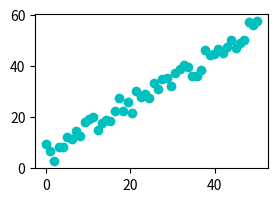

Reproduce this figure in Python.
# Script to generate plots with random data points

import numpy as np
import matplotlib.pyplot as plt

x = np.linspace(0, 50, 50)
y = x + np.random.random_sample(50)*10

plt.figure(figsize=(3, 2), dpi=100)
plt.plot(x, y, 'co', linewidth=4.0)
plt.savefig('noisy_data.png')
plt.show()

